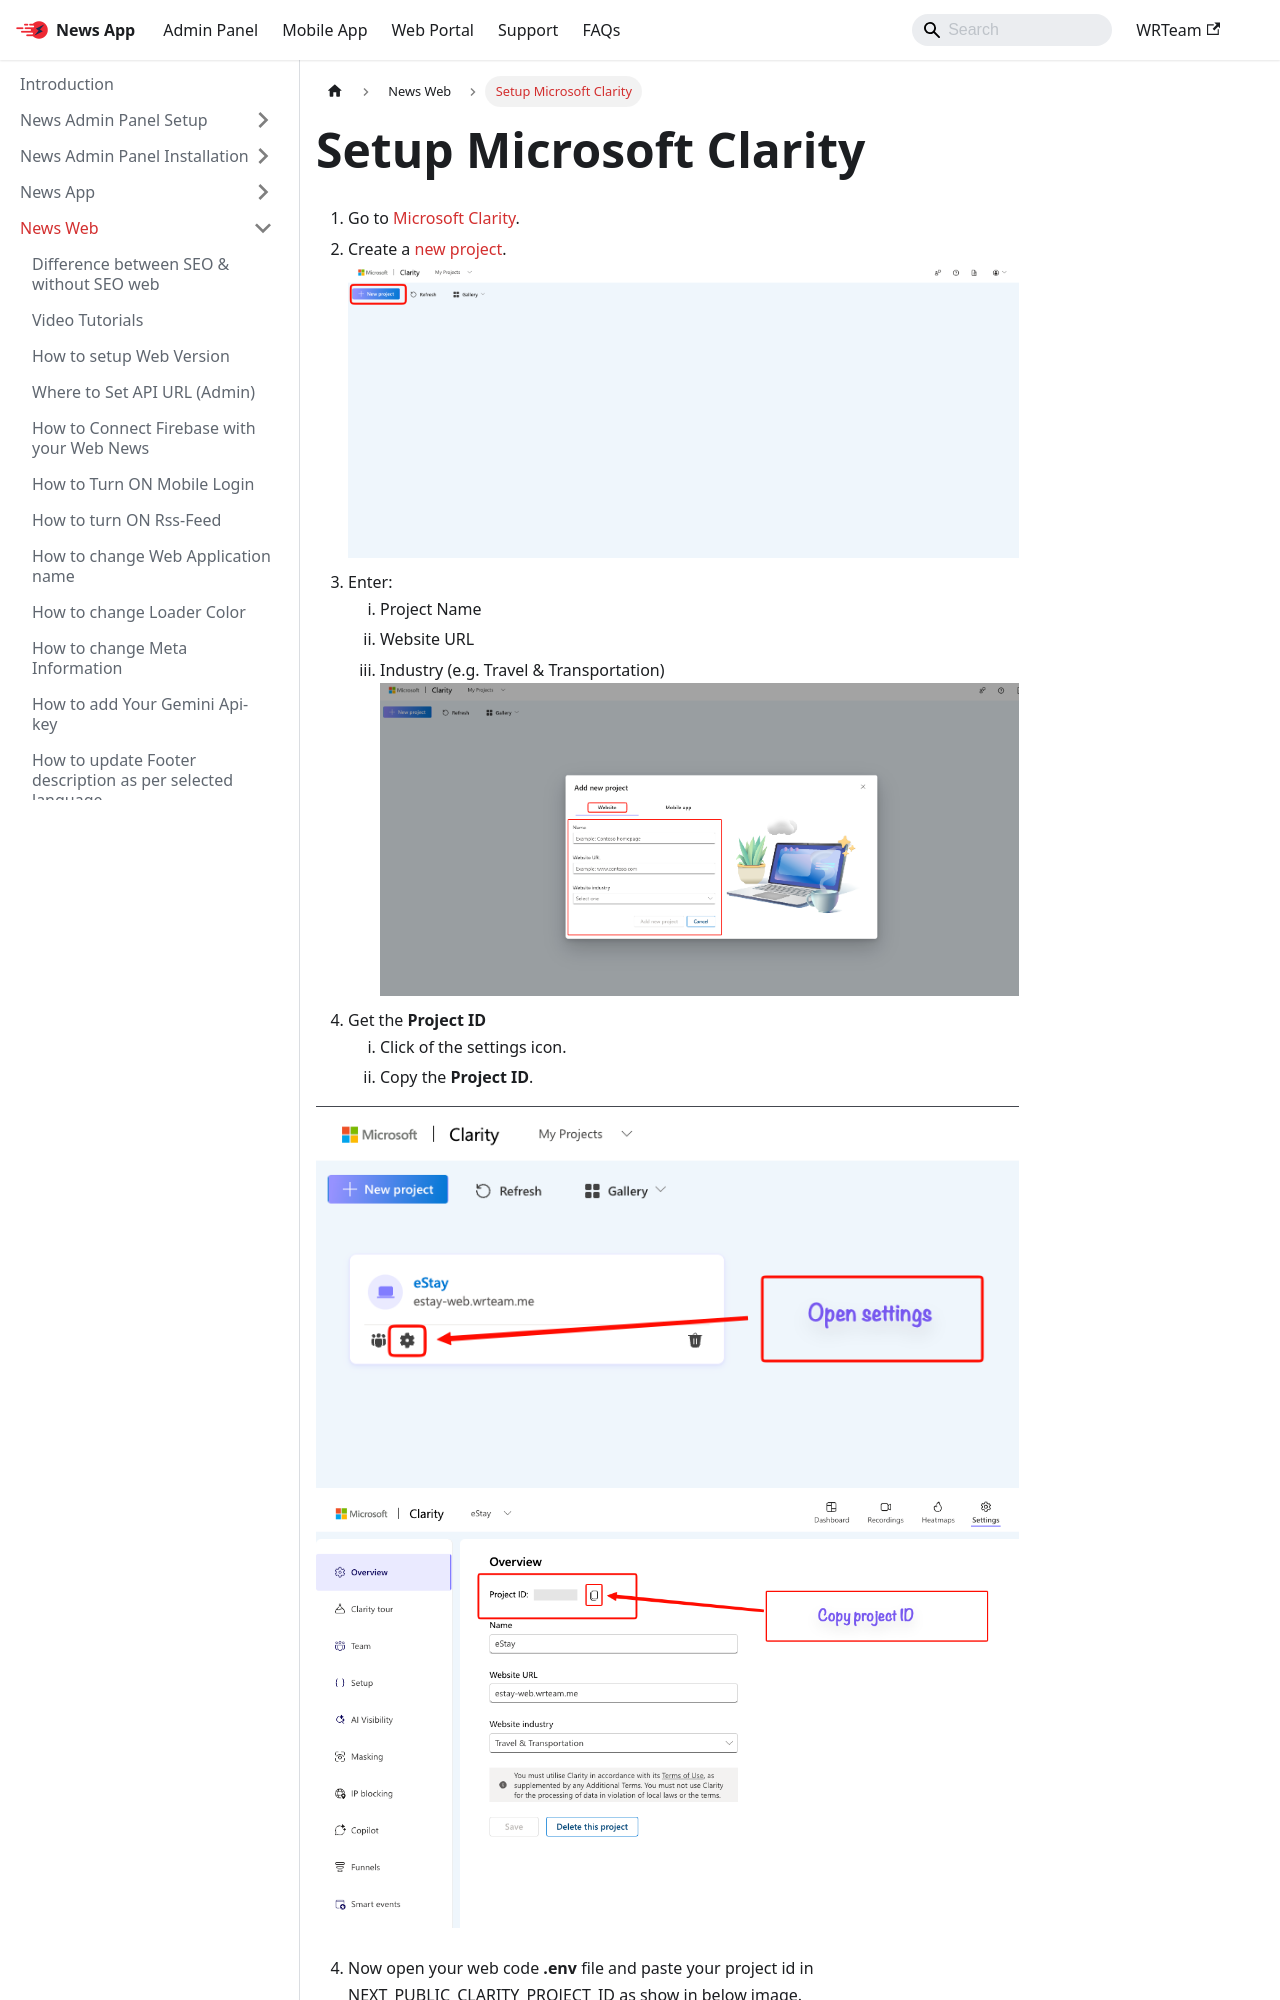

repository: WRTeam-in/news-doc · page: docs/web/clarity/index.html · generator: docusaurus

---
id: clarity
title: Setup Microsoft Clarity
sidebar_position: 5
---

# Setup Microsoft Clarity

1. Go to [Microsoft Clarity](https://clarity.microsoft.com).
2. Create a [new project](https://clarity.microsoft.com/projects).
![new project](/images/web/clarity1.png)
3. Enter: 
   1. Project Name
   2. Website URL
   3. Industry (e.g. Travel & Transportation)
![create project](/images/web/clarity2.png)
4. Get the **Project ID**
   1. Click of the settings icon.
   3. Copy the **Project ID**.

![create project](/images/web/clarity4.png)
![create project](/images/web/clarity3.png)
